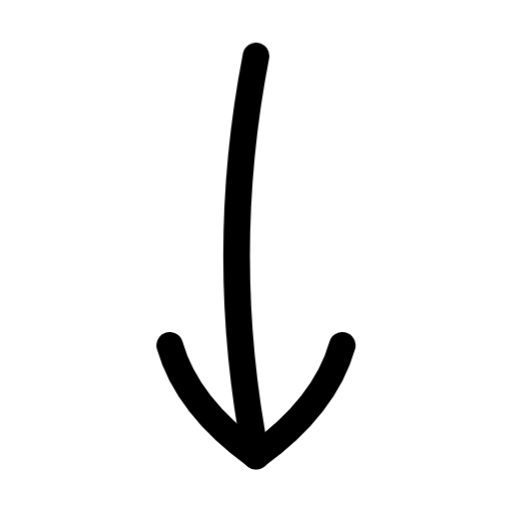
t = 0.00 s
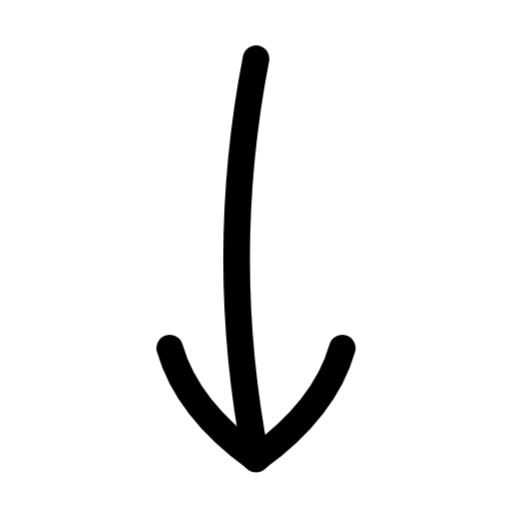
t = 0.15 s
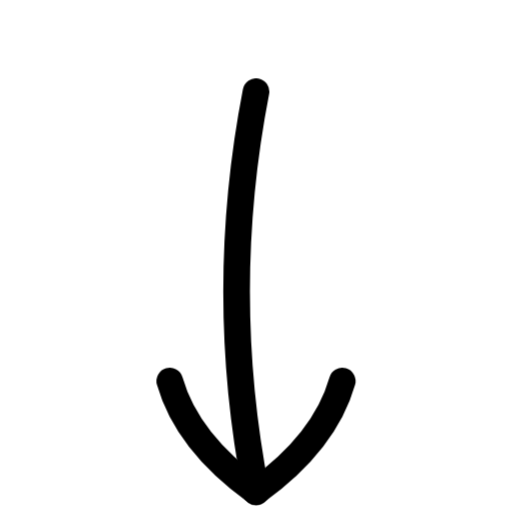
t = 0.45 s
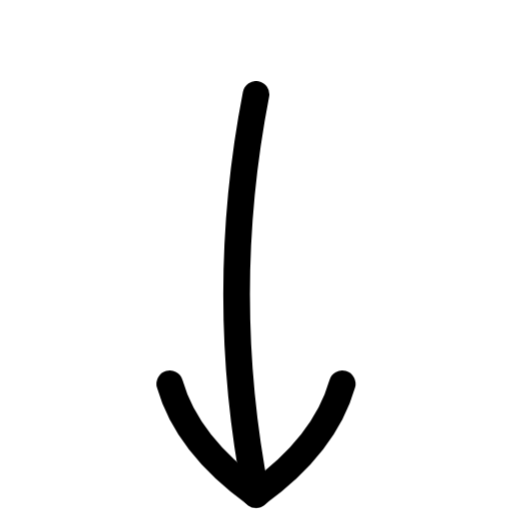
t = 0.60 s
t = 0.75 s: frame unchanged from t = 0.45 s, image omitted
t = 1.05 s: frame unchanged from t = 0.15 s, image omitted

The animated SVG that drew these frames (rendered in a browser with its animation timeline set to each time). Animation: 1 CSS @keyframes rule; one cycle of 1.20 s, repeats indefinitely.

<svg xmlns="http://www.w3.org/2000/svg" width="24" height="24" fill="none" viewBox="0 0 24 24" class="fa-arrow-down"><style>.fa-arrow-down-0,.fa-arrow-down-1{animation:fa-arrow-down-m0 1.2s cubic-bezier(.65,0,.35,1) infinite}@keyframes fa-arrow-down-m0{50%{transform:translate(0px,1.8px)}}@media (prefers-reduced-motion:reduce){.fa-arrow-down *{animation:none!important}}</style><g class="fa-arrow-down-0"><path pathLength="1" stroke="currentColor" stroke-linecap="round" stroke-linejoin="round" stroke-width="1.25" d="M11.9997 226.625C10.7865 232.875 10.7865 239.125 11.9997 245.375" transform="translate(0 -224)"/></g><g class="fa-arrow-down-1"><path pathLength="1" stroke="currentColor" stroke-linecap="round" stroke-linejoin="round" stroke-width="1.25" d="M7.95654 240.191C8.49565 242.092 9.84343 243.82 11.9999 245.375C14.1563 243.82 15.5041 242.092 16.0432 240.191" transform="translate(0 -224)"/></g></svg>
